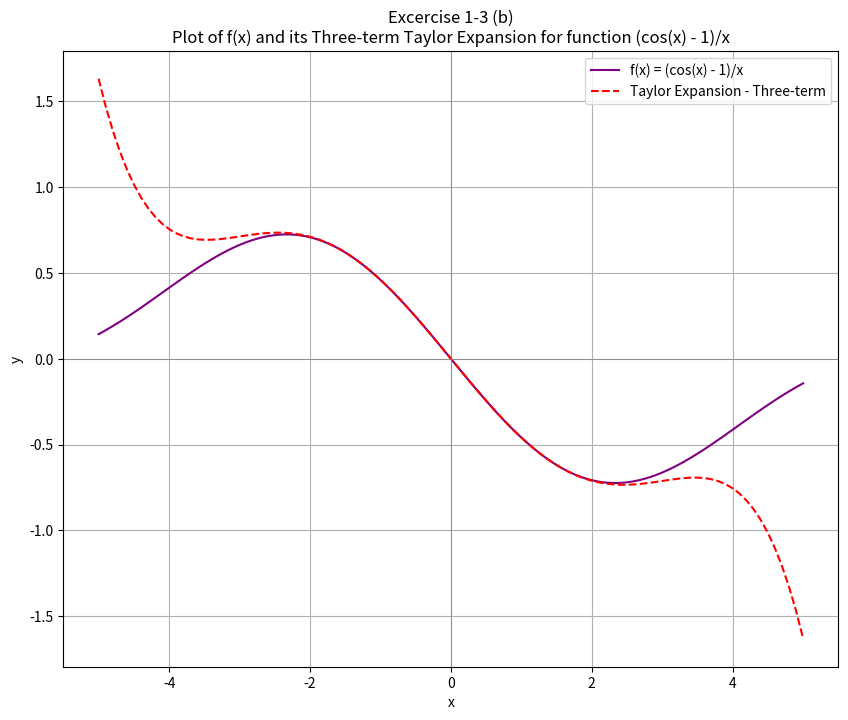

Python code for this plot:
'''
Filename: e_3_b.py
Date Created: 10/09/2025
[redacted]
[redacted]
[redacted]
Description: Excercise 1-3: (b)
Compute the Taylor series expansion by hand for f (x).
For each function, plot f (x) = (cos(x) - 1)/x
and the three-term expansion (i.e., the first three nonzero terms) from x = -5 to x = 5.
'''

# Importing libraries
import math                         # for math operations
import numpy as np                  # for arrays data storage
import matplotlib.pyplot as plt     # for plotting graphs

# Define the function f(x)
def compute_f(x):
    '''
    A function that computes f(x) = (cos(x) - 1)/x for different values of x
    and also handles values where x=0 to be used as 0
    '''
    if x==0:
        # limit of (cos(x) - 1)/x as x->0 is 0
        return 0
    return (np.cos(x) - 1) / x

# Define the three-term Taylor expansion
def compute_taylor_expansion(x):
    '''
    A function that returns 3-term taylor expansion of f(x) = (cos(x) - 1)/x
    # P_3(x) = [(-x/2) + (x^3/4!) - (x^5/6!)]
    '''
    first_term = -1*x/2
    second_term = (x**3) / math.factorial(4)
    third_term = (x**5) / math.factorial(6)
    return first_term + second_term - third_term

# Setting a x array from -5->5 with 100 points from x=-5 to x=5
x_val = np.linspace(-5, 5, 100)

# Calculate y values for f(x) for each value of x
f_x = [compute_f(val) for val in x_val]
# Calculate the Three-term Taylor expansion
y_val = compute_taylor_expansion(x_val)

# Setting graph dimensions 10x8
plt.figure(figsize=(10, 8))
# Plotting points on graph
plt.plot(x_val, f_x, label='f(x) = (cos(x) - 1)/x', color='purple')
plt.plot(x_val, y_val, label='Taylor Expansion - Three-term', color='red', linestyle='--')
# Adding title and legends to graph plotted
plt.xlabel('x')
plt.ylabel('y')
plt.title('Excercise 1-3 (b)\nPlot of f(x) and its Three-term Taylor Expansion for function (cos(x) - 1)/x')
plt.legend()
# Show grid to the plot
plt.grid(True)
# Highlighting the origin lines
plt.axvline(0, color='gray', linestyle='-', linewidth=0.5)
plt.axhline(0, color='gray', linestyle='-', linewidth=0.5)
# Display the graph plotted
plt.show()